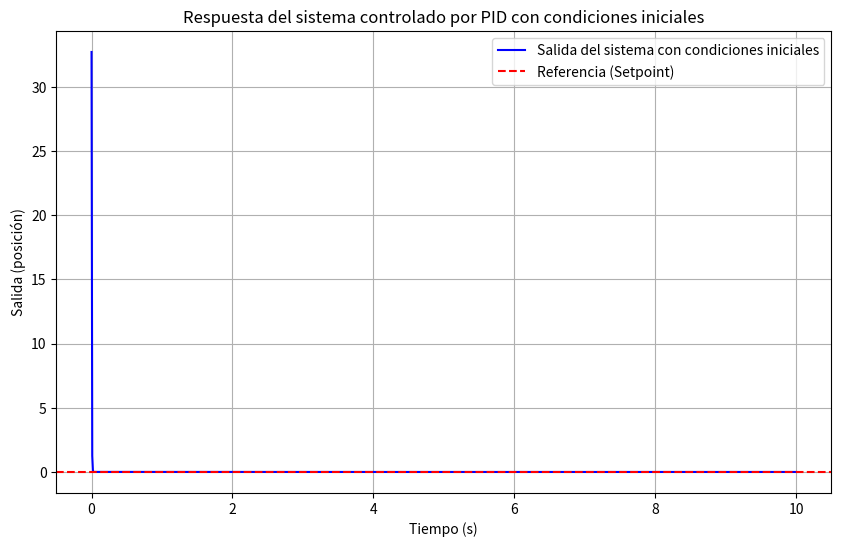

Generate this figure with matplotlib:
import numpy as np
import matplotlib.pyplot as plt
from scipy.signal import lsim, tf2ss, TransferFunction, StateSpace

# Parámetros del sistema
M = 2       # Masa del carro (kg)
m = 0.5     # Masa del péndulo (kg)
l = 1       # Longitud del péndulo (m)
g = 9.81    # Aceleración de la gravedad (m/s²)

# Definir la función de transferencia de la planta
numerator = [1]             # Numerador de G(s)
denominator = [(M*l), 0, -(M+m)*g]
plant = TransferFunction(numerator, denominator)

# Parámetros del controlador PID
Kp = 523.40   # Ganancia proporcional-300
Ki = 195.60    # Ganancia integral-70
Kd = 654.24   # Ganancia derivativa-10

# Función de transferencia del controlador PID
numerator_pid = [Kd, Kp, Ki]    # Numerador: Kd * s^2 + Kp * s + Ki
denominator_pid = [1, 0]        # Denominador: s
controller = TransferFunction(numerator_pid, denominator_pid)

# Lazo cerrado: C(s) * G(s) / (1 + C(s) * G(s))
# Multiplicamos controlador y planta
num_open = np.polymul(controller.num, plant.num)
den_open = np.polymul(controller.den, plant.den)

# Sumamos 1 al denominador para cerrar el lazo
den_closed = np.polyadd(num_open, den_open)
closed_loop = TransferFunction(num_open, den_closed)

# Convertir la función de transferencia a espacio de estados
A, B, C, D = tf2ss(num_open, den_closed)
system_ss = StateSpace(A, B, C, D)

# Inspeccionar dimensiones de A para ajustar x0
print("Matriz A:", A)
print("Dimensión de A:", A.shape)

# Tiempo de simulación
t = np.linspace(0, 10, 1000)

# Ajustar condiciones iniciales según la dimensión del sistema
x0 = [0.1, 0, 0]  # Dimensión debe coincidir con la cantidad de estados en A

# Simular respuesta del sistema con condiciones iniciales
_, y, x_states = lsim(system_ss, U=0, T=t, X0=x0)

# Graficar resultados
plt.figure(figsize=(10, 6))
plt.plot(t, y, label="Salida del sistema con condiciones iniciales", color='blue')
plt.axhline(0, color='red', linestyle='--', label="Referencia (Setpoint)")
plt.title("Respuesta del sistema controlado por PID con condiciones iniciales")
plt.xlabel("Tiempo (s)")
plt.ylabel("Salida (posición)")
plt.legend()
plt.grid()
plt.show()